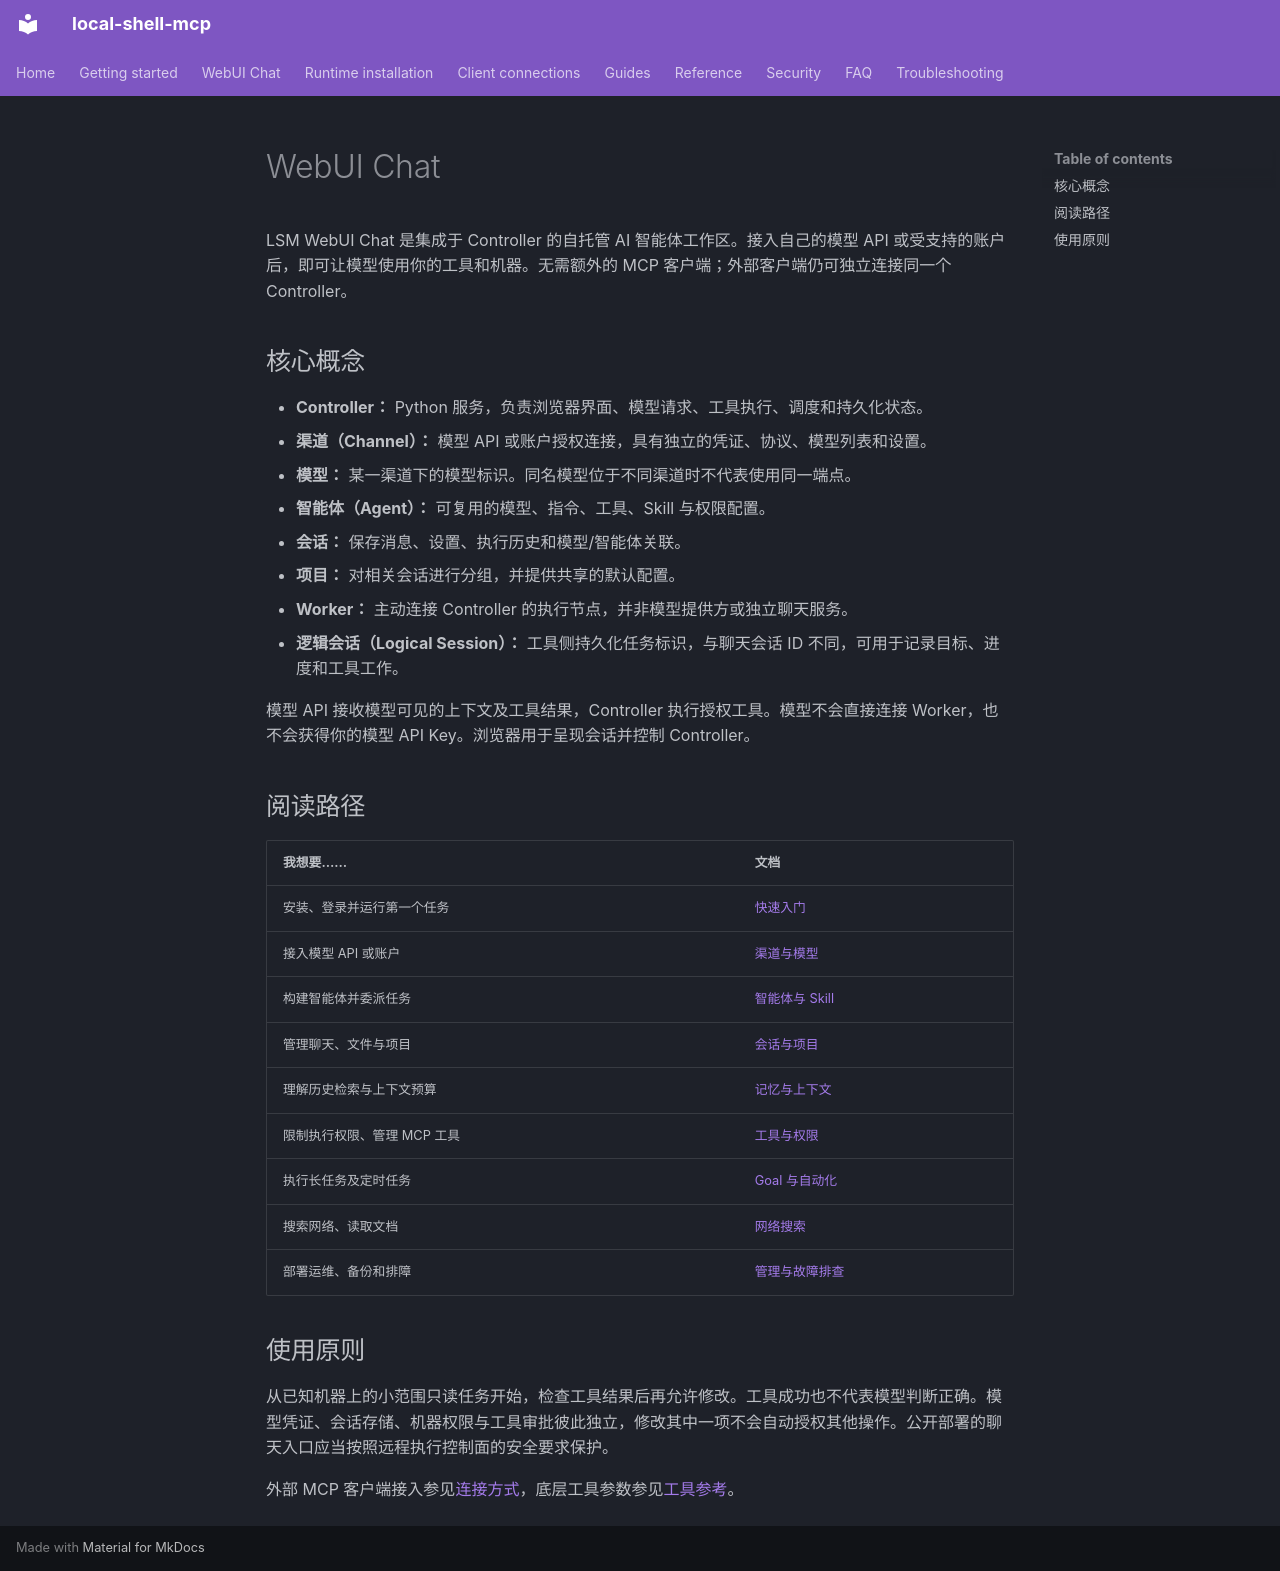

repository: fwerkor/local-shell-mcp · page: chat/index.zh/index.html · generator: mkdocs

<!-- i18n-source-sha256: 8ec601aa8e9c57afef769d8346567626355ccf88e122e3296735b7af3639c562 -->
# WebUI Chat

LSM WebUI Chat 是集成于 Controller 的自托管 AI 智能体工作区。接入自己的模型 API 或受支持的账户后，即可让模型使用你的工具和机器。无需额外的 MCP 客户端；外部客户端仍可独立连接同一个 Controller。

## 核心概念

- **Controller：** Python 服务，负责浏览器界面、模型请求、工具执行、调度和持久化状态。
- **渠道（Channel）：** 模型 API 或账户授权连接，具有独立的凭证、协议、模型列表和设置。
- **模型：** 某一渠道下的模型标识。同名模型位于不同渠道时不代表使用同一端点。
- **智能体（Agent）：** 可复用的模型、指令、工具、Skill 与权限配置。
- **会话：** 保存消息、设置、执行历史和模型/智能体关联。
- **项目：** 对相关会话进行分组，并提供共享的默认配置。
- **Worker：** 主动连接 Controller 的执行节点，并非模型提供方或独立聊天服务。
- **逻辑会话（Logical Session）：** 工具侧持久化任务标识，与聊天会话 ID 不同，可用于记录目标、进度和工具工作。

模型 API 接收模型可见的上下文及工具结果，Controller 执行授权工具。模型不会直接连接 Worker，也不会获得你的模型 API Key。浏览器用于呈现会话并控制 Controller。

## 阅读路径

| 我想要…… | 文档 |
|---|---|
| 安装、登录并运行第一个任务 | [快速入门](../getting-started/web-workspace.md) |
| 接入模型 API 或账户 | [渠道与模型](channels.md) |
| 构建智能体并委派任务 | [智能体与 Skill](agents.md) |
| 管理聊天、文件与项目 | [会话与项目](conversations.md) |
| 理解历史检索与上下文预算 | [记忆与上下文](context.md) |
| 限制执行权限、管理 MCP 工具 | [工具与权限](permissions.md) |
| 执行长任务及定时任务 | [Goal 与自动化](automation.md) |
| 搜索网络、读取文档 | [网络搜索](../guides/webui-network-search.md) |
| 部署运维、备份和排障 | [管理与故障排查](administration.md) |

## 使用原则

从已知机器上的小范围只读任务开始，检查工具结果后再允许修改。工具成功也不代表模型判断正确。模型凭证、会话存储、机器权限与工具审批彼此独立，修改其中一项不会自动授权其他操作。公开部署的聊天入口应当按照远程执行控制面的安全要求保护。

外部 MCP 客户端接入参见[连接方式](../clients/connectivity.md)，底层工具参数参见[工具参考](../reference/tools.md)。
